Run: headless pygame with SDL's dummy video driver; simulated clock (each Clock.tick advances the game by its frame time, no real sleeping); random seed 0; keys injected as events and as key.get_pressed() state; mouse plan: one left click at the window centre at the start of phase 2, then a move to the lower-right quarter at the start of phase 3.
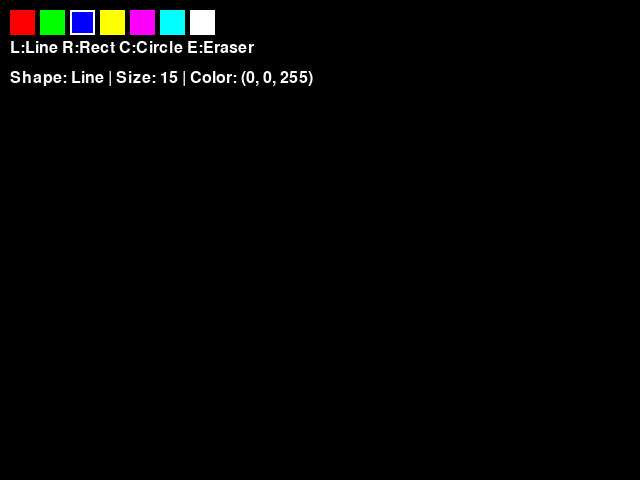
Frame 1 of 4 · flips 1–60 · no input
Frame 2 of 4 · flips 61–180 · clicked the window centre · tapped SPACE, RETURN · held RIGHT (→), D · screen unchanged from frame 1, image omitted
Frame 3 of 4 · flips 181–300 · moved the mouse to the lower-right quarter · held DOWN (↓), S · screen unchanged from frame 2, image omitted
Frame 4 of 4 · flips 301–420 · held LEFT (←), A, UP (↑), W · screen unchanged from frame 3, image omitted

The pygame program that drew these frames:

import pygame

def main():
    pygame.init()
    screen = pygame.display.set_mode((640, 480))
    pygame.display.set_caption("Drawing Tool")
    clock = pygame.time.Clock()
    
    # Drawing variables
    radius = 15
    drawing = False
    shape = 'line'  # 'line', 'rectangle', 'circle', 'eraser'
    start_pos = (0, 0)
    color = (0, 0, 255)  # Default blue
    points = []
    eraser_color = (0, 0, 0)  # Background color for eraser
    
    # Colors palette
    colors = [
        (255, 0, 0),    # Red
        (0, 255, 0),    # Green
        (0, 0, 255),   # Blue
        (255, 255, 0), # Yellow
        (255, 0, 255), # Magenta
        (0, 255, 255), # Cyan
        (255, 255, 255), # White
        (0, 0, 0)      # Black
    ]
    
    while True:
        pressed = pygame.key.get_pressed()
        alt_held = pressed[pygame.K_LALT] or pressed[pygame.K_RALT]
        ctrl_held = pressed[pygame.K_LCTRL] or pressed[pygame.K_RCTRL]
        
        for event in pygame.event.get():
            if event.type == pygame.QUIT:
                return
            if event.type == pygame.KEYDOWN:
                if event.key == pygame.K_w and ctrl_held:
                    return
                if event.key == pygame.K_F4 and alt_held:
                    return
                if event.key == pygame.K_ESCAPE:
                    return
                
                # Shape selection
                if event.key == pygame.K_l:
                    shape = 'line'
                elif event.key == pygame.K_r:
                    shape = 'rectangle'
                elif event.key == pygame.K_c:
                    shape = 'circle'
                elif event.key == pygame.K_e:
                    shape = 'eraser'
                
                # Color selection with number keys
                for i in range(min(9, len(colors) + 1)):
                    if event.key == getattr(pygame, f"K_{i}"):
                        if i == 0:  
                            if len(colors) > 8:
                                color = colors[8]
                        elif i - 1 < len(colors):
                            color = colors[i - 1]
            
            # Mouse events
            if event.type == pygame.MOUSEBUTTONDOWN:
                if event.button == 1:  # Left click
                    drawing = True
                    start_pos = event.pos
                    if shape == 'line' or shape == 'eraser':
                        points.append(event.pos)
                
                # Adjust radius
                elif event.button == 3:  # Right click
                    if pressed[pygame.K_LSHIFT] or pressed[pygame.K_RSHIFT]:
                        radius = min(200, radius + 5)
                    else:
                        radius = max(1, radius - 5)
            
            if event.type == pygame.MOUSEBUTTONUP:
                if event.button == 1:
                    drawing = False
                    if shape == 'rectangle':
                        end_pos = event.pos
                        rect = pygame.Rect(start_pos, (end_pos[0] - start_pos[0], end_pos[1] - start_pos[1]))
                        pygame.draw.rect(screen, color, rect, radius if radius < 10 else 3)
                    elif shape == 'circle':
                        end_pos = event.pos
                        dx = end_pos[0] - start_pos[0]
                        dy = end_pos[1] - start_pos[1]
                        circle_radius = max(1, int((dx**2 + dy**2)**0.5))
                        pygame.draw.circle(screen, color, start_pos, circle_radius, radius if radius < 10 else 3)
            
            if event.type == pygame.MOUSEMOTION:
                if drawing:
                    if shape == 'line':
                        points.append(event.pos)
                        points = points[-512:]  # Limit the number of points
                    elif shape == 'eraser':
                        points.append(event.pos)
                        points = points[-512:]
        
        screen.fill((0, 0, 0))
        
        # Draw color palette
        for i, c in enumerate(colors):
            pygame.draw.rect(screen, c, (10 + i*30, 10, 25, 25))
            if c == color:
                pygame.draw.rect(screen, (255, 255, 255), (10 + i*30, 10, 25, 25), 2)
        
        # Draw shape indicators
        font = pygame.font.SysFont(None, 24)
        shapes_text = font.render(f"L:Line R:Rect C:Circle E:Eraser", True, (255, 255, 255))
        screen.blit(shapes_text, (10, 40))
        
        # Draw current settings
        settings_text = font.render(f"Shape: {shape.capitalize()} | Size: {radius} | Color: {color}", True, (255, 255, 255))
        screen.blit(settings_text, (10, 70))
        
        # Draw all points for line or eraser
        if shape == 'line' or shape == 'eraser':
            i = 0
            while i < len(points) - 1:
                current_color = eraser_color if shape == 'eraser' else color
                drawLineBetween(screen, i, points[i], points[i + 1], radius, current_color)
                i += 1
        
        # Draw preview for rectangle or circle
        if drawing and (shape == 'rectangle' or shape == 'circle'):
            current_pos = pygame.mouse.get_pos()
            if shape == 'rectangle':
                rect = pygame.Rect(start_pos, (current_pos[0] - start_pos[0], current_pos[1] - start_pos[1]))
                pygame.draw.rect(screen, color, rect, 1)
            elif shape == 'circle':
                dx = current_pos[0] - start_pos[0]
                dy = current_pos[1] - start_pos[1]
                circle_radius = max(1, int((dx**2 + dy**2)**0.5))
                pygame.draw.circle(screen, color, start_pos, circle_radius, 1)
        
        pygame.display.flip()
        clock.tick(60)

def drawLineBetween(screen, index, start, end, width, color):
    dx = start[0] - end[0]
    dy = start[1] - end[1]
    iterations = max(abs(dx), abs(dy))
    
    for i in range(iterations):
        progress = 1.0 * i / iterations
        aprogress = 1 - progress
        x = int(aprogress * start[0] + progress * end[0])
        y = int(aprogress * start[1] + progress * end[1])
        pygame.draw.circle(screen, color, (x, y), width)

if __name__ == "__main__":
    main()
